Run: headless pygame with SDL's dummy video driver; simulated clock (each Clock.tick advances the game by its frame time, no real sleeping); random seed 0; keys injected as events and as key.get_pressed() state; mouse plan: one left click at the window centre at the start of phase 2, then a move to the lower-right quarter at the start of phase 3.
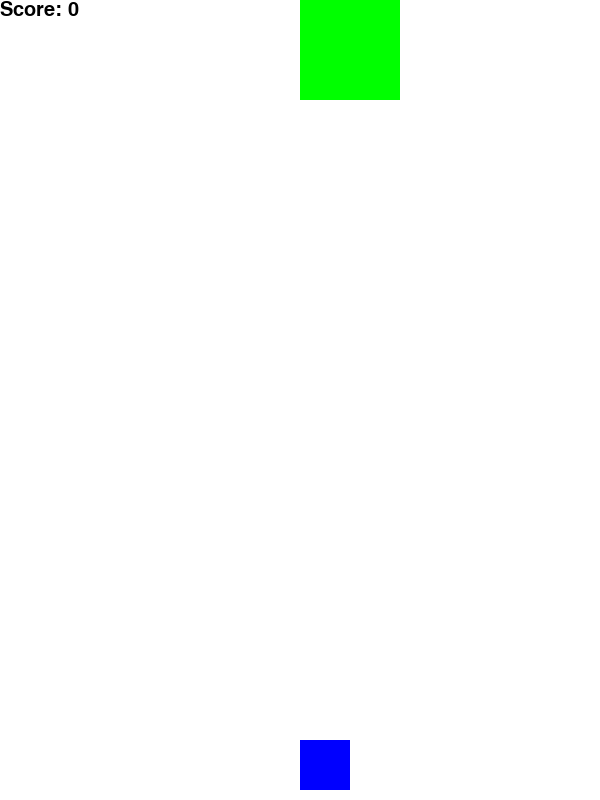
Frame 1 of 4 · flips 1–60 · no input
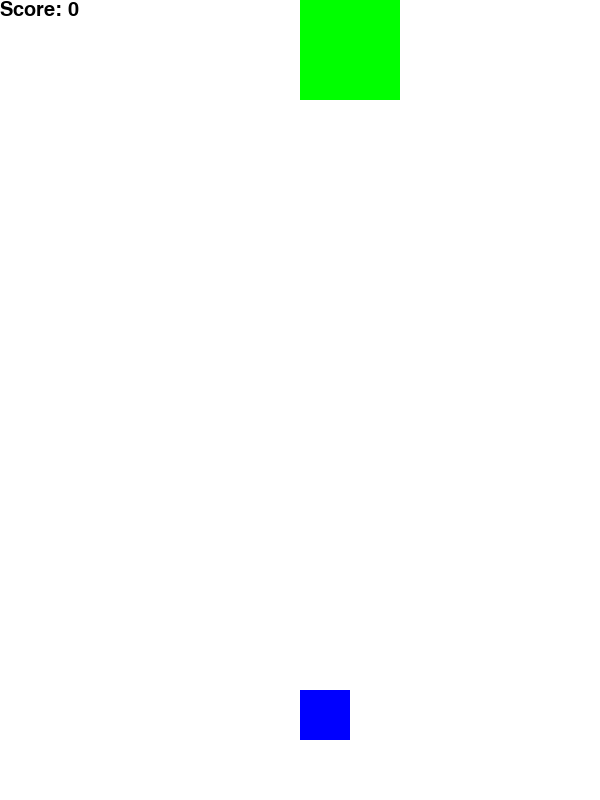
Frame 2 of 4 · flips 61–180 · clicked the window centre · tapped SPACE, RETURN · held RIGHT (→), D
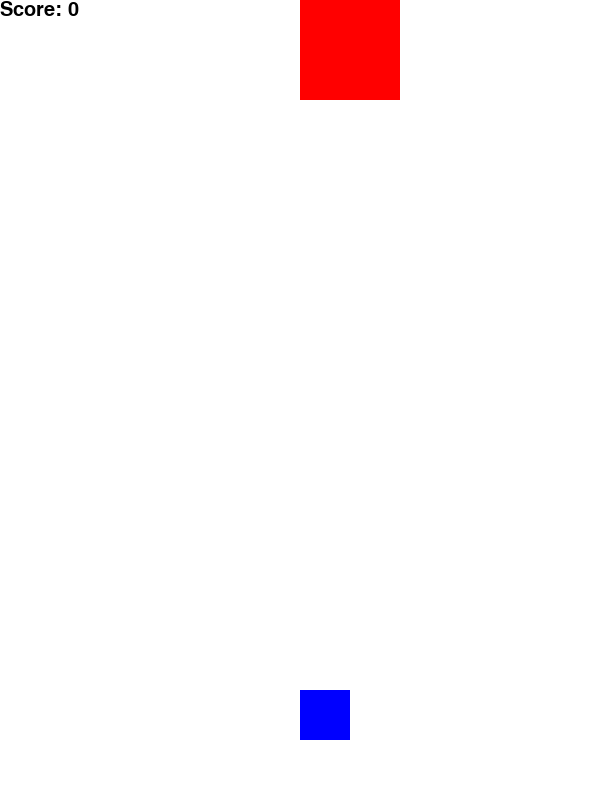
Frame 3 of 4 · flips 181–300 · moved the mouse to the lower-right quarter · held DOWN (↓), S
Frame 4 of 4 · flips 301–420 · held LEFT (←), A, UP (↑), W · screen same as frame 2, image omitted

The pygame program that drew these frames:

# Import pygame module
import pygame
# Import random module
import random

# Initialize pygame
pygame.init()

# Create a vertical screen
# with width of 600 and height of 800
screen = pygame.display.set_mode((600, 800))

# Set the title of the window
pygame.display.set_caption("Red Light Green Light")

# Set the background color to white
screen.fill((255, 255, 255))

# Player coordinates, initial position is the middle bottom of the screen
player_x = 300
player_y = 740

# Current light, either red or green. Initial is red
current_light = "red"

# Game state variable:
# 0 - Game is started
# 1 - Game is over, you win
# 2 - Game is over, you lose

game_state = 0

# Declare current score
current_score = 0

# Game loop, infinite until Escape is pressed
while True:
    # Clear the screen
    screen.fill((255, 255, 255))

    # Draw player as a blue square
    pygame.draw.rect(screen, (0, 0, 255), (player_x, player_y, 50, 50))

    # If game state is game is started
    if game_state == 0:
        # Draw the current light as a red or green square
        if current_light == "red":
            pygame.draw.rect(screen, (255, 0, 0), (300, 0, 100, 100))
        else:
            pygame.draw.rect(screen, (0, 255, 0), (300, 0, 100, 100))

        # Draw the current score at top left corner of the screen
        font = pygame.font.SysFont("comicsansms", 30)
        text = font.render("Score: " + str(current_score), True, (0, 0, 0))
        screen.blit(text, (0, 0))

        # If mouse is down, move player 10 pixels up
        # If the light was red, set game state to you lose
        # Otherwise do nothing
        if pygame.mouse.get_pressed()[0]:
            player_y -= 10
            if current_light == "red":
                game_state = 2
                # Decrement current score by 1
                current_score -= 1

        # If player reached the top of the screen, set game state to you win
        if player_y < 0:
            game_state = 1
            # Increment current score by 1
            current_score += 1

    # If game state is you win, draw you win text
    if game_state == 1:
        text = pygame.font.Font(None, 100).render("You win! Press Enter", True, (0, 0, 0))
        screen.blit(text, (100, 300))

        # If Enter is pressed, set game state to game started and initialize player coordinates
        if pygame.key.get_pressed()[pygame.K_RETURN]:
            game_state = 0
            player_x = 300
            player_y = 740

    # If game state is you lose, draw you lose text
    if game_state == 2:
        text = pygame.font.Font(None, 100).render("You lose! Press Enter", True, (0, 0, 0))
        screen.blit(text, (100, 300))

        # If Enter is pressed, set game state to game started and initialize player coordinates
        if pygame.key.get_pressed()[pygame.K_RETURN]:
            game_state = 0
            player_x = 300
            player_y = 740
    
    # Randomly change the current light
    if random.randint(0, 100) == 0:
        current_light = "green" if current_light == "red" else "red"


    # Update the screen
    pygame.display.update()

    # If Escape is pressed, exit the game
    for event in pygame.event.get():
        # If ESC is pressed, exit the game
        if event.type == pygame.KEYDOWN:
            if event.key == pygame.K_ESCAPE:
                pygame.quit()
                exit()
